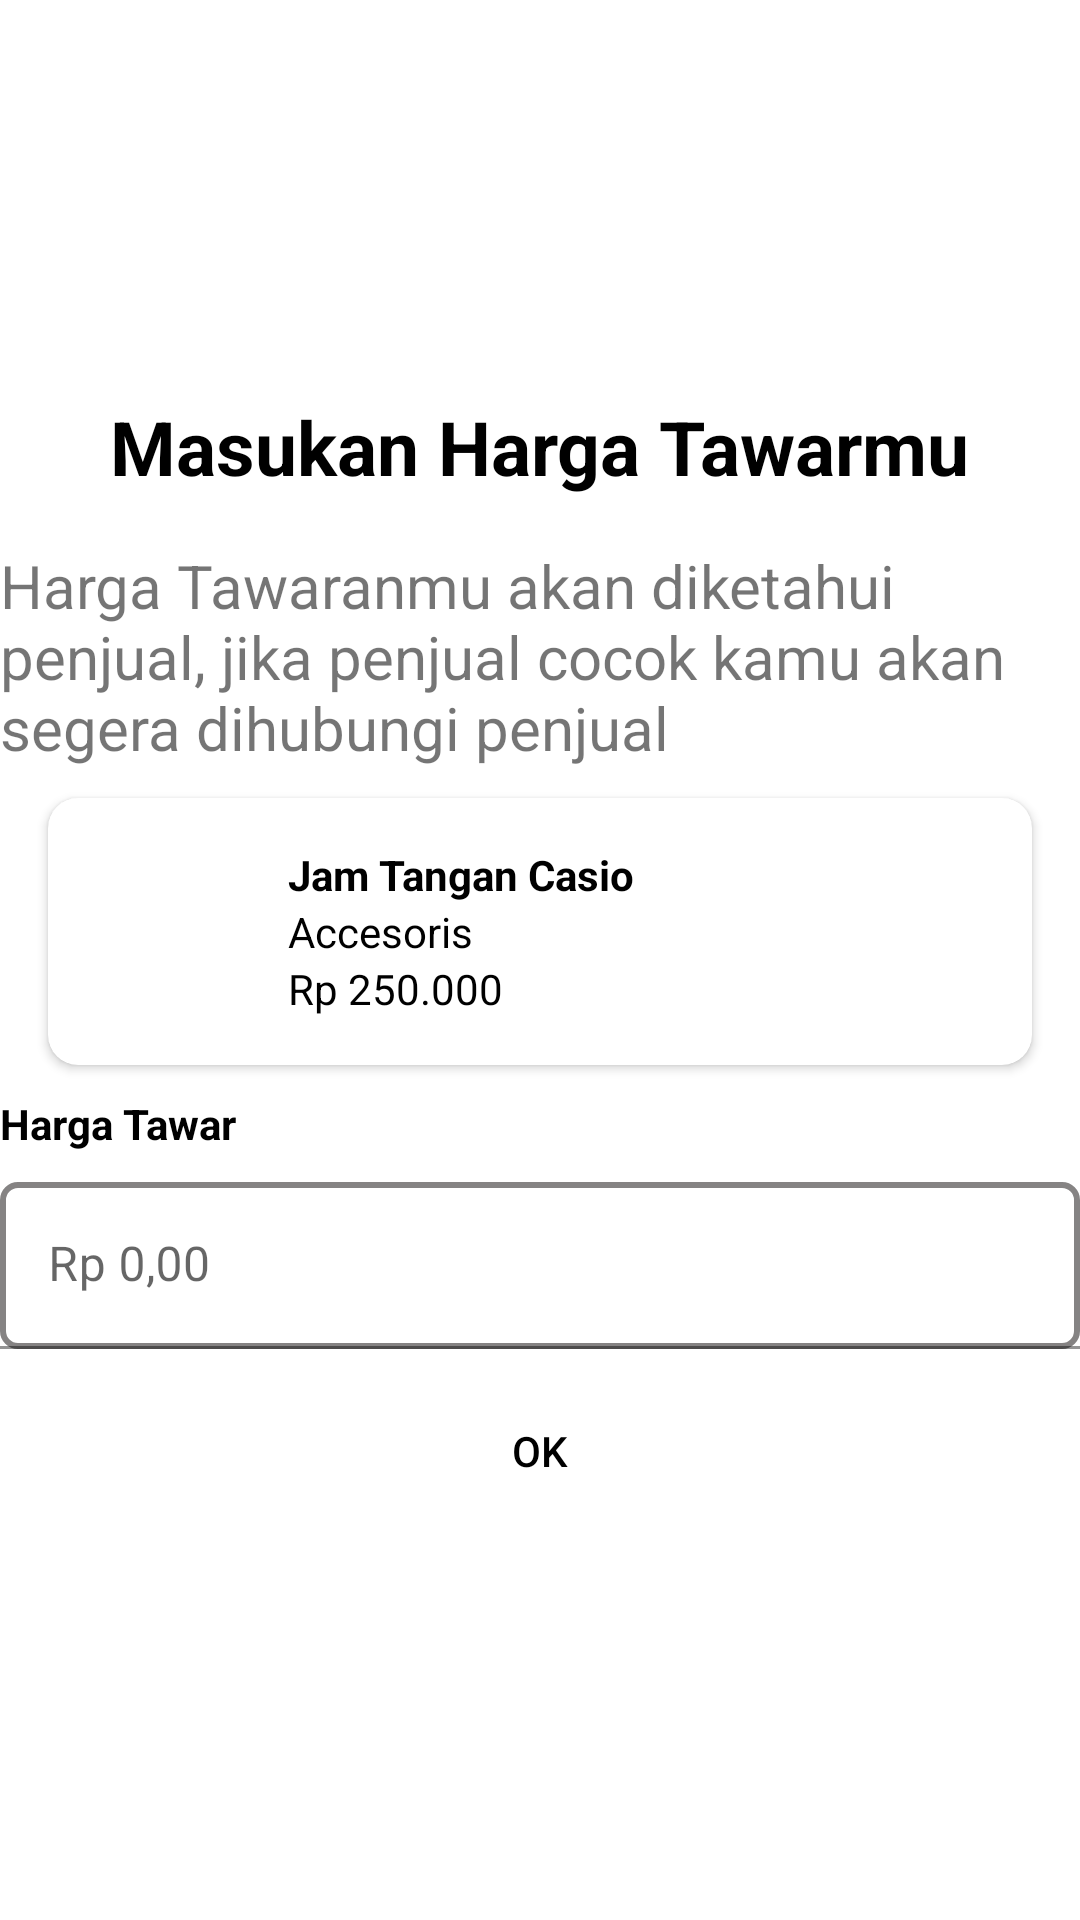

Android layout source for this screen:
<!-- AndroidManifest.xml: application theme Theme.ECommerce -->
<!-- res/layout/custom_dialog_hargatawar_buyer.xml -->
<?xml version="1.0" encoding="utf-8"?>
<LinearLayout
    android:layout_margin="20dp"
    android:orientation="vertical"
    android:gravity="center"
    xmlns:android="http://schemas.android.com/apk/res/android"
    android:layout_width="match_parent"
    android:layout_height="match_parent"
    xmlns:app="http://schemas.android.com/apk/res-auto">

    <TextView
        android:layout_width="wrap_content"
        android:layout_height="wrap_content"
        android:text="Masukan Harga Tawarmu"
        android:textColor="@color/black"
        android:textStyle="bold"
        android:textSize="25sp" />

    <TextView
        android:layout_width="wrap_content"
        android:layout_height="wrap_content"
        android:layout_marginTop="16dp"
        android:text="Harga Tawaranmu akan diketahui penjual, jika penjual cocok kamu akan segera dihubungi penjual"
        android:textSize="20sp" />

    <androidx.cardview.widget.CardView
        android:layout_marginTop="10dp"
        android:layout_width="match_parent"
        android:layout_height="wrap_content"
        android:layout_marginHorizontal="16dp"
        android:background="@drawable/custom_drawable"
        app:cardCornerRadius="10sp"
        android:orientation="vertical">

        <RelativeLayout
            android:layout_width="match_parent"
            android:layout_height="wrap_content"
            android:padding="16dp">

            <ImageView
                android:id="@+id/customDialog_gambarProduk"
                android:layout_width="48dp"
                android:layout_height="48dp"
                android:src="@drawable/penjual" />

            <TextView
                android:id="@+id/customDialog_namaProduk"
                android:layout_width="wrap_content"
                android:layout_height="wrap_content"
                android:layout_marginLeft="16dp"
                android:layout_toRightOf="@id/customDialog_gambarProduk"
                android:text="Jam Tangan Casio"
                android:textColor="@color/black"
                android:textSize="14sp"
                android:textStyle="bold" />

            <TextView
                android:id="@+id/custum_Categoriproduct"
                android:layout_width="wrap_content"
                android:layout_height="wrap_content"
                android:layout_below="@id/customDialog_namaProduk"
                android:layout_marginLeft="16dp"
                android:layout_toRightOf="@id/customDialog_gambarProduk"
                android:text="Accesoris"
                android:textColor="@color/black"
                android:textSize="14sp" />

            <TextView
                android:id="@+id/custom_hargaproduk"
                android:layout_width="wrap_content"
                android:layout_height="wrap_content"
                android:layout_below="@id/custum_Categoriproduct"
                android:layout_marginLeft="16dp"
                android:layout_toRightOf="@id/customDialog_gambarProduk"
                android:text="Rp 250.000"
                android:textColor="@color/black"
                android:textSize="14sp" />
        </RelativeLayout>

    </androidx.cardview.widget.CardView>

    <TextView
        android:layout_marginTop="10dp"
        android:layout_width="wrap_content"
        android:layout_height="wrap_content"
        android:text="Harga Tawar"
        android:layout_gravity="start"
        android:textStyle="bold"
        android:textColor="@color/black"
        android:textSize="14sp" />

    <com.google.android.material.textfield.TextInputLayout
        android:layout_marginTop="10dp"
        android:layout_width="match_parent"
        android:layout_height="wrap_content">
        <EditText
            android:background="@drawable/custom_drawable"
            android:inputType="numberDecimal"
            android:hint="Rp 0,00"
            android:id="@+id/ca_hargatawar"
            android:layout_width="match_parent"
            android:layout_height="wrap_content"/>
    </com.google.android.material.textfield.TextInputLayout>

    <androidx.appcompat.widget.AppCompatButton
        android:layout_marginTop="10dp"
        android:id="@+id/ca_hargatawar_btnok"
        android:textColor="@color/black"
        android:background="@drawable/login_btn_bg"
        android:text="Ok"
        android:layout_width="wrap_content"
        android:layout_height="wrap_content"/>
</LinearLayout>
<!-- resources referenced by this layout -->
<resources>
  <!-- drawable custom_drawable (drawable) -->
  <?xml version="1.0" encoding="utf-8"?>
  <shape
      xmlns:android="http://schemas.android.com/apk/res/android">
  
      
      <solid android:color="#00FFFDFD"/>
  
      
      <corners android:radius="5dp"/>
  
      
      <stroke
          android:color="#858383"
          android:width="2dp"/>
  
  </shape>
  <style name="Theme.ECommerce" parent="Theme.MaterialComponents.DayNight.NoActionBar">
          
          <item name="colorPrimary">@color/purple_500</item>
          <item name="colorPrimaryVariant">@color/purple_700</item>
          <item name="colorOnPrimary">@color/white</item>
          
          <item name="colorSecondary">@color/teal_200</item>
          <item name="colorSecondaryVariant">@color/teal_700</item>
          <item name="colorOnSecondary">@color/black</item>
          
          <item name="android:statusBarColor" tools:targetApi="l" tools:ignore="ObsoleteSdkInt">?attr/colorPrimaryVariant</item>
          
      </style>
  <!-- not gathered from this repository: default colours our renderer supplied (Android Studio template values) -->
  <color name="purple_500">#FF6200EE</color>
  <color name="purple_700">#FF3700B3</color>
  <color name="teal_200">#FF03DAC5</color>
  <color name="teal_700">#FF018786</color>
  <color name="black">#FF000000</color>
  <color name="white">#FFFFFFFF</color>
</resources>
